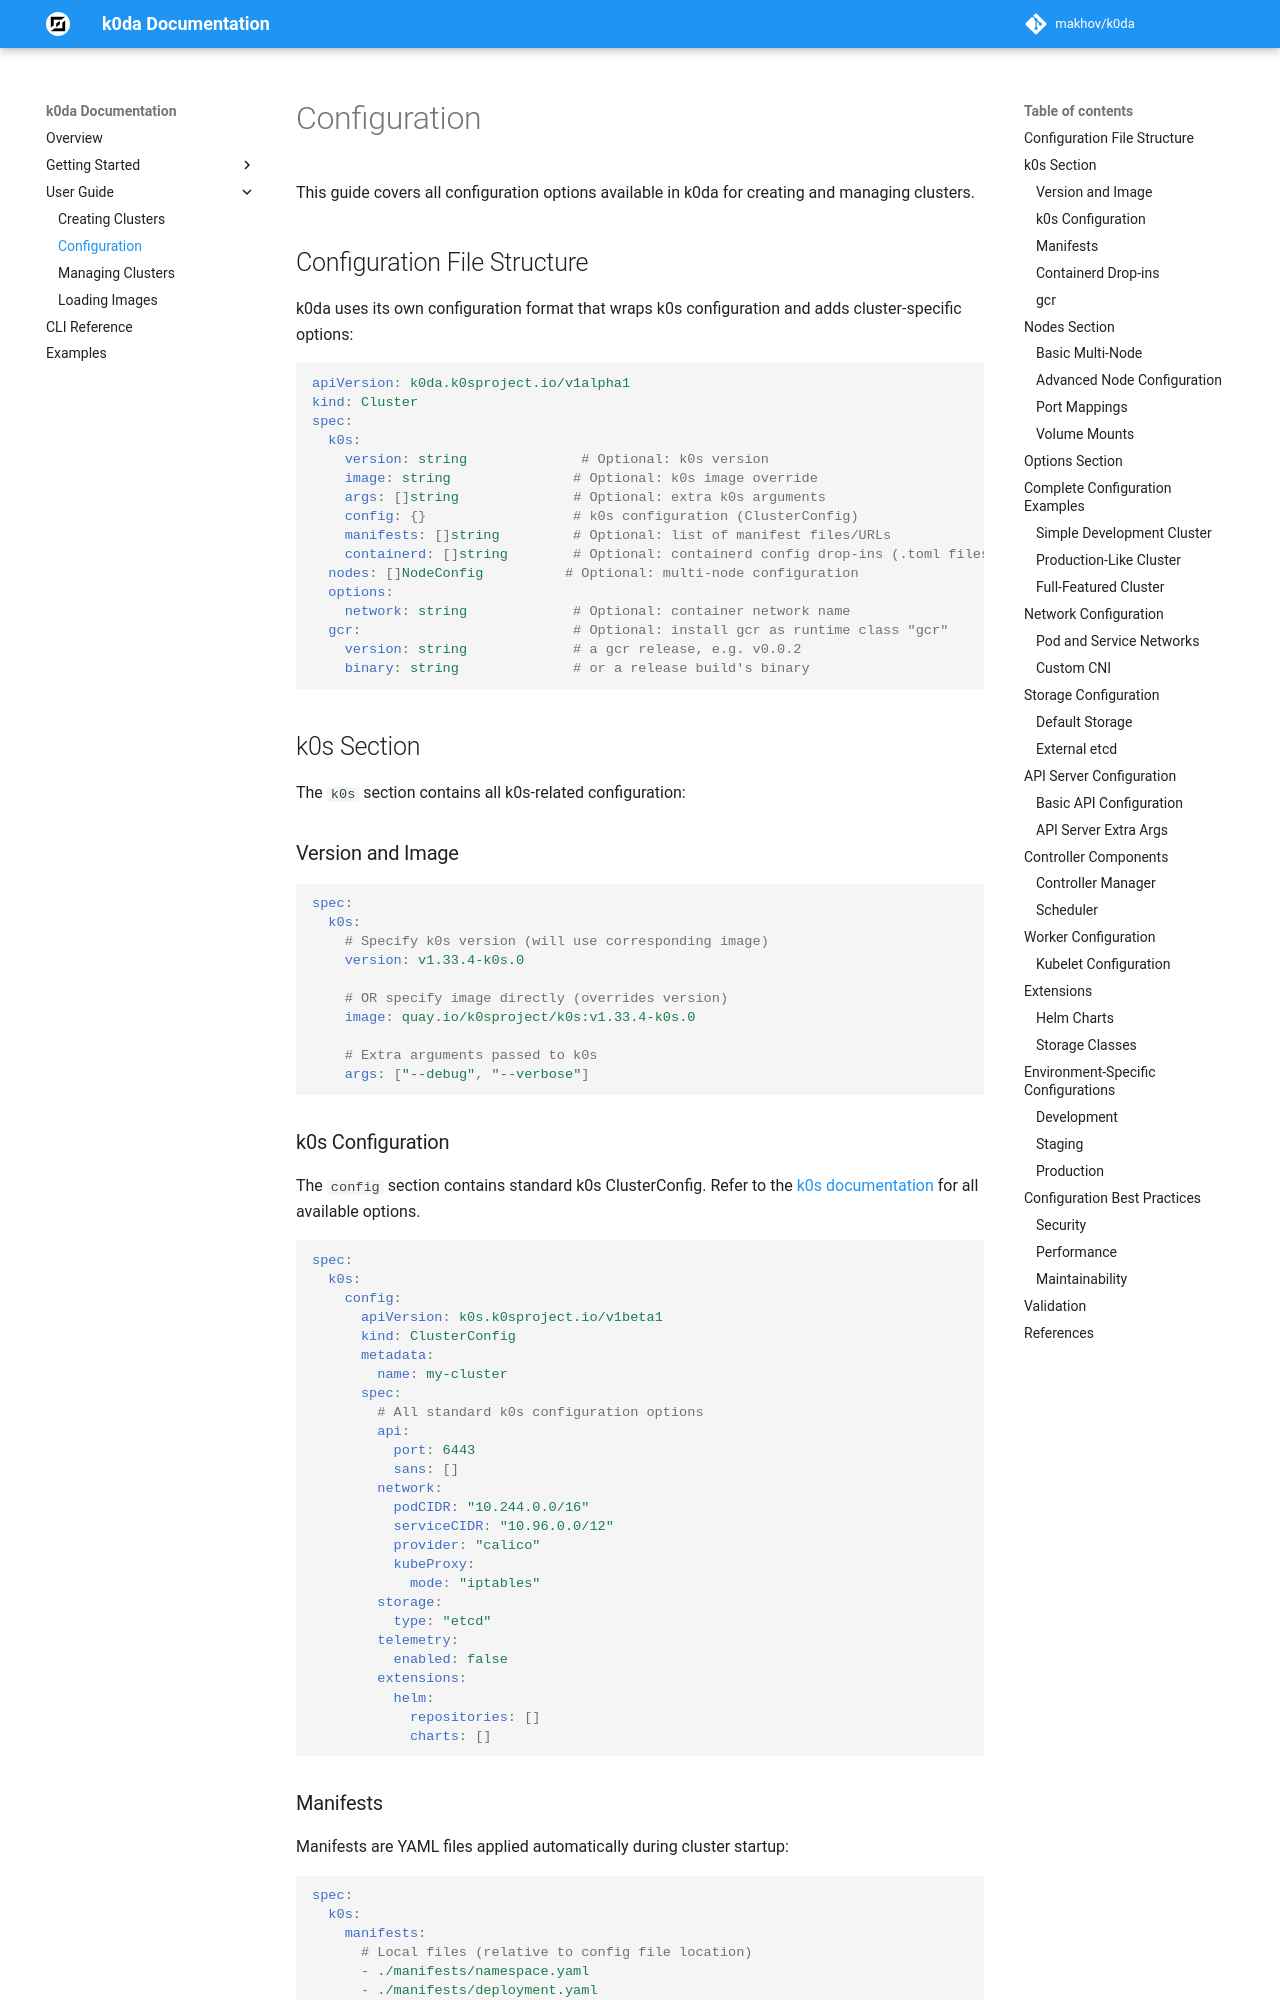

repository: makhov/k0da · page: user-guide/configuration/index.html · generator: mkdocs

# Configuration

This guide covers all configuration options available in k0da for creating and managing clusters.

## Configuration File Structure

k0da uses its own configuration format that wraps k0s configuration and adds cluster-specific options:

```yaml
apiVersion: k0da.k0sproject.io/v1alpha1
kind: Cluster
spec:
  k0s:
    version: string              # Optional: k0s version
    image: string               # Optional: k0s image override  
    args: []string              # Optional: extra k0s arguments
    config: {}                  # k0s configuration (ClusterConfig)
    manifests: []string         # Optional: list of manifest files/URLs
    containerd: []string        # Optional: containerd config drop-ins (.toml files/URLs)
  nodes: []NodeConfig          # Optional: multi-node configuration
  options:
    network: string             # Optional: container network name
  gcr:                          # Optional: install gcr as runtime class "gcr"
    version: string             # a gcr release, e.g. v0.0.2
    binary: string              # or a release build's binary
```

## k0s Section

The `k0s` section contains all k0s-related configuration:

### Version and Image

```yaml
spec:
  k0s:
    # Specify k0s version (will use corresponding image)
    version: v1.33.4-k0s.0
    
    # OR specify image directly (overrides version)
    image: quay.io/k0sproject/k0s:v1.33.4-k0s.0
    
    # Extra arguments passed to k0s
    args: ["--debug", "--verbose"]
```

### k0s Configuration

The `config` section contains standard k0s ClusterConfig. Refer to the [k0s documentation](https://docs.k0sproject.io/) for all available options.

```yaml
spec:
  k0s:
    config:
      apiVersion: k0s.k0sproject.io/v1beta1
      kind: ClusterConfig
      metadata:
        name: my-cluster
      spec:
        # All standard k0s configuration options
        api:
          port: 6443
          sans: []
        network:
          podCIDR: "10.244.0.0/16"
          serviceCIDR: "10.96.0.0/12"
          provider: "calico"
          kubeProxy:
            mode: "iptables"
        storage:
          type: "etcd"
        telemetry:
          enabled: false
        extensions:
          helm:
            repositories: []
            charts: []
```
